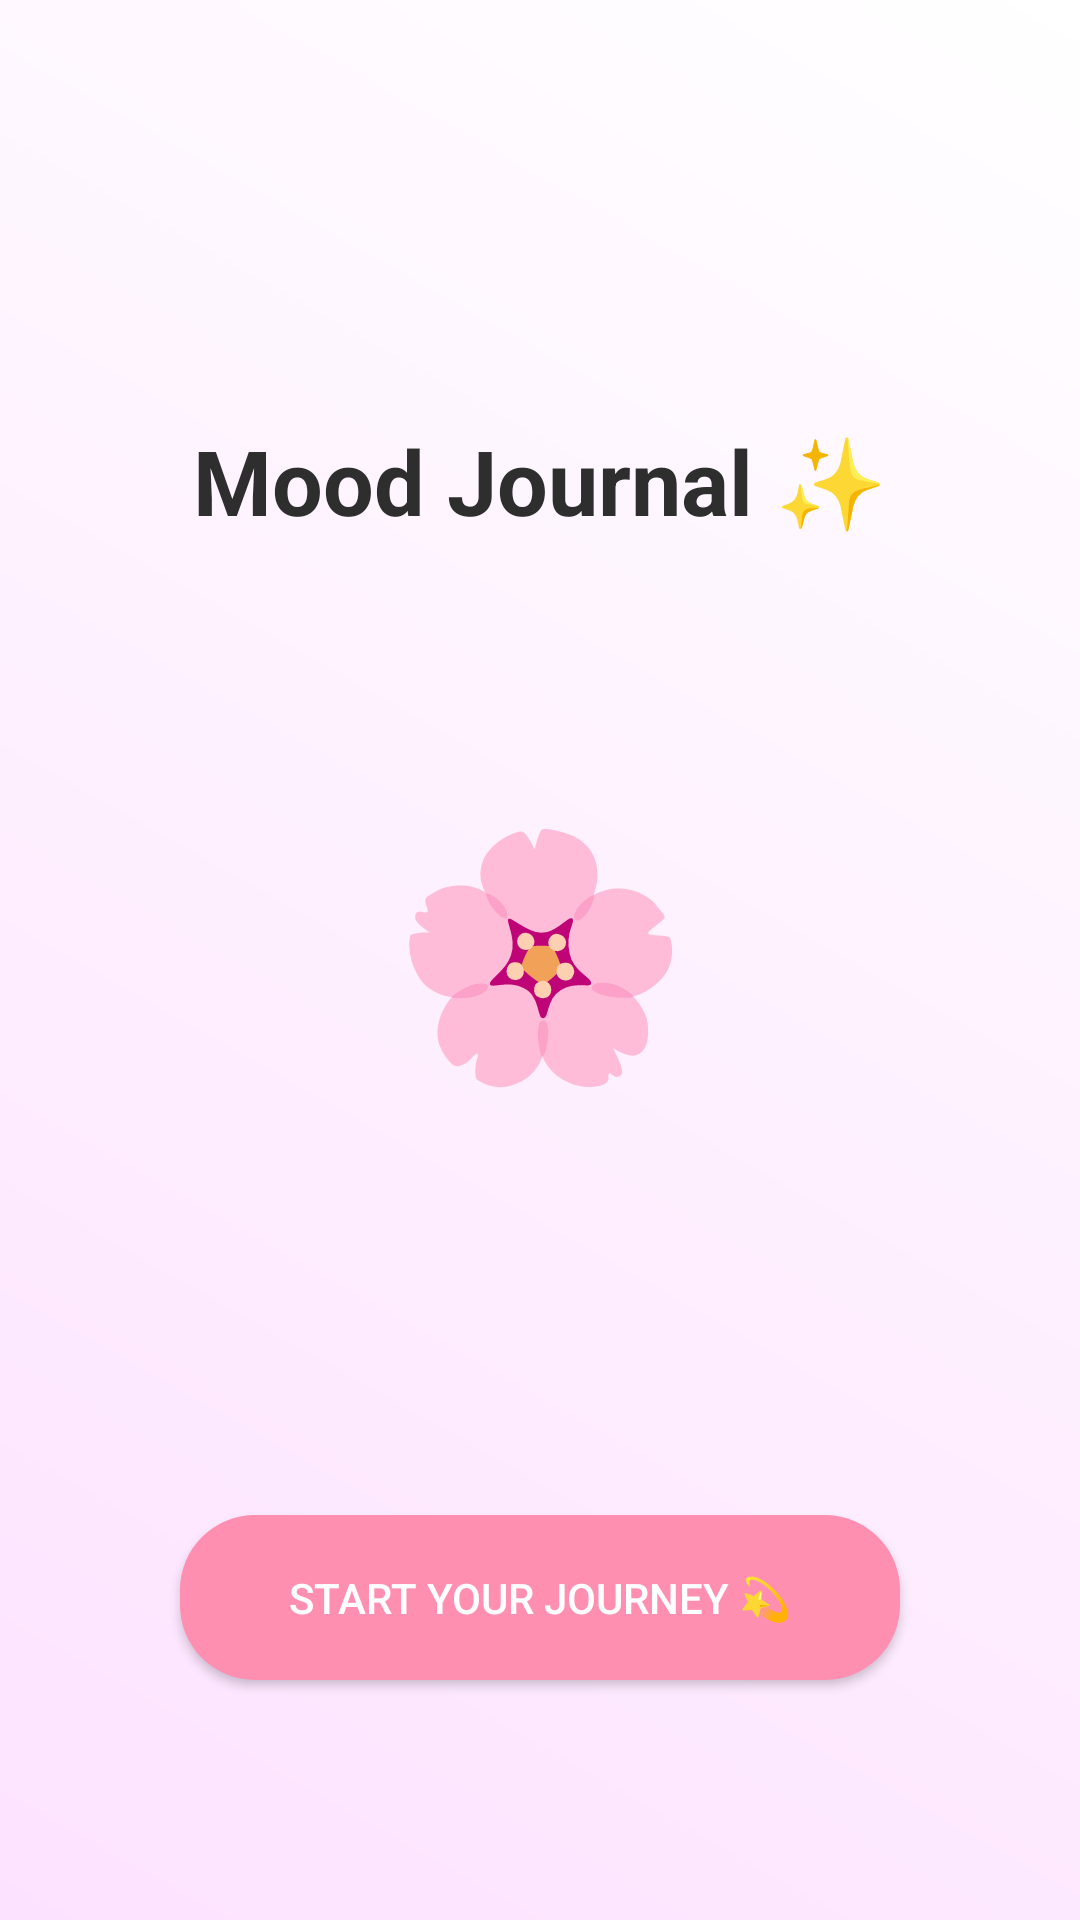

This screen was rendered from an Android layout file. Write that file and the resources it references.
<!-- AndroidManifest.xml: application theme Theme.MoodJournalApp -->
<!-- res/layout/fragment_welcome.xml -->
<?xml version="1.0" encoding="utf-8"?>
<androidx.constraintlayout.widget.ConstraintLayout
    xmlns:android="http://schemas.android.com/apk/res/android"
    xmlns:app="http://schemas.android.com/apk/res-auto"
    android:layout_width="match_parent"
    android:layout_height="match_parent"
    android:background="@drawable/bg_gradient">

    <TextView
        android:id="@+id/appTitle"
        android:layout_width="wrap_content"
        android:layout_height="wrap_content"
        android:text="Mood Journal ✨"
        android:textSize="30sp"
        android:textStyle="bold"
        android:textColor="#2E2E2E"
        app:layout_constraintTop_toTopOf="parent"
        app:layout_constraintStart_toStartOf="parent"
        app:layout_constraintEnd_toEndOf="parent"
        android:layout_marginTop="140dp"/>

    <TextView
        android:id="@+id/tagline"
        android:layout_width="wrap_content"
        android:layout_height="wrap_content"
        android:text=""
        android:textSize="16sp"
        android:textColor="#555555"
        app:layout_constraintTop_toBottomOf="@id/appTitle"
        app:layout_constraintStart_toStartOf="parent"
        app:layout_constraintEnd_toEndOf="parent"
        android:layout_marginTop="20dp"/>

    <TextView
        android:id="@+id/welcomeEmoji"
        android:layout_width="wrap_content"
        android:layout_height="wrap_content"
        android:text="🌸"
        android:textSize="80sp"
        app:layout_constraintTop_toBottomOf="@id/tagline"
        app:layout_constraintStart_toStartOf="parent"
        app:layout_constraintEnd_toEndOf="parent"
        android:layout_marginTop="40dp"/>

    <Button
        android:id="@+id/getStartedButton"
        android:layout_width="0dp"
        android:layout_height="55dp"
        android:text="Start your journey 💫"
        android:textColor="#FFFFFF"
        android:background="@drawable/button_bg"
        android:layout_marginStart="60dp"
        android:layout_marginEnd="60dp"
        android:layout_marginBottom="80dp"
        app:layout_constraintBottom_toBottomOf="parent"
        app:layout_constraintStart_toStartOf="parent"
        app:layout_constraintEnd_toEndOf="parent"/>

</androidx.constraintlayout.widget.ConstraintLayout>
<!-- resources referenced by this layout -->
<resources>
  <!-- drawable bg_gradient (drawable) -->
  <?xml version="1.0" encoding="utf-8"?>
  <shape xmlns:android="http://schemas.android.com/apk/res/android">
  
      <gradient
          android:startColor="#FDE2FF"
          android:endColor="#FFFFFF"
          android:angle="45"/>
  
  </shape>
  <!-- drawable button_bg (drawable) -->
  <shape xmlns:android="http://schemas.android.com/apk/res/android">
      <solid android:color="#FF8FB1"/>
      <corners android:radius="25dp"/>
  </shape>
  <style name="Theme.MoodJournalApp" parent="Base.Theme.MoodJournalApp" />
  <style name="Base.Theme.MoodJournalApp" parent="Theme.Material3.DayNight.NoActionBar">
          
          
      </style>
</resources>
